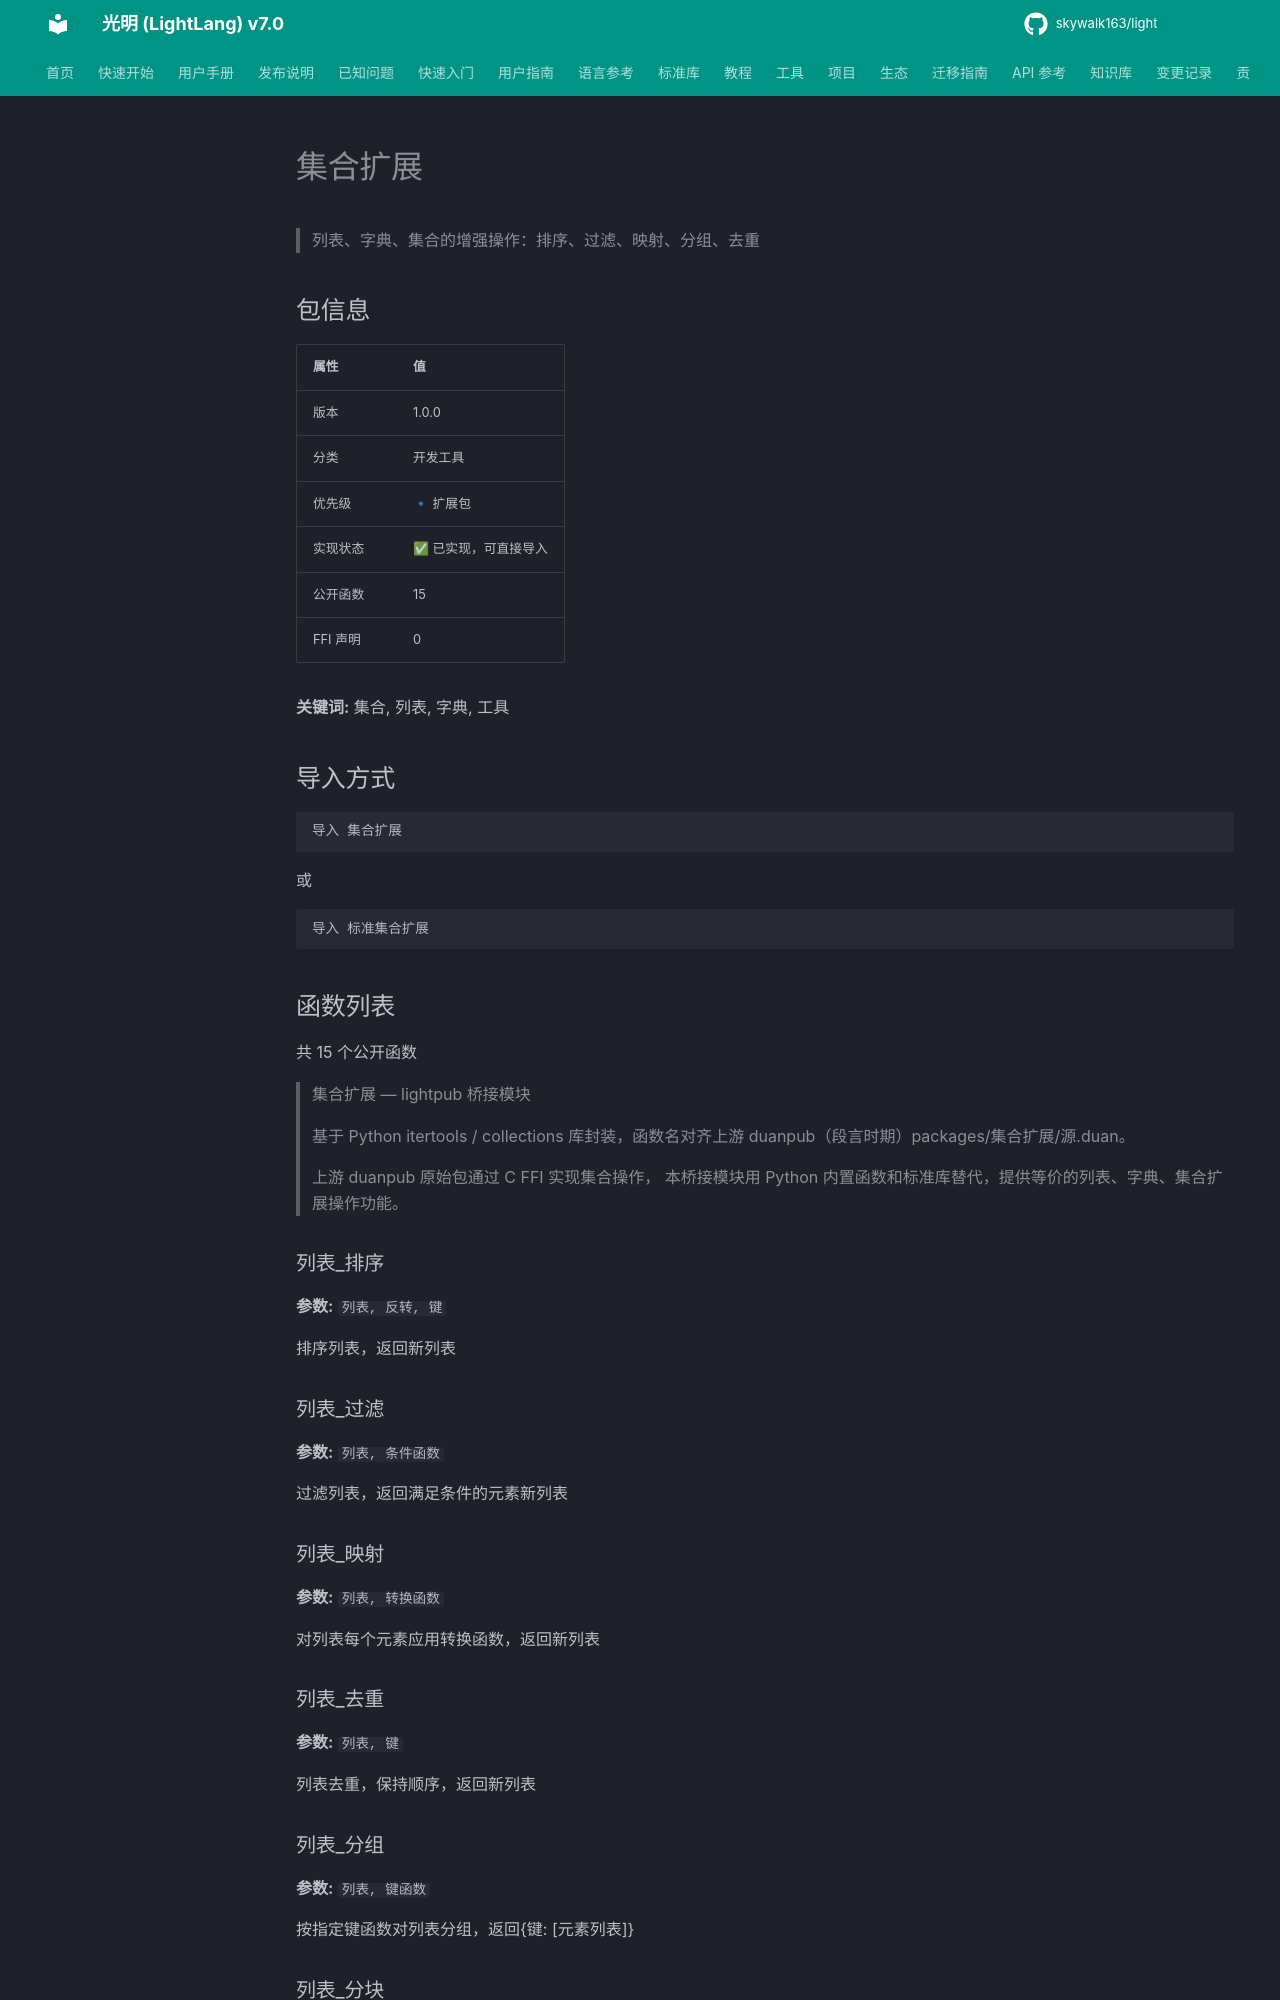

repository: skywalk163/light · page: lightpub/集合扩展/index.html · generator: mkdocs

# 集合扩展

> 列表、字典、集合的增强操作：排序、过滤、映射、分组、去重

## 包信息

| 属性 | 值 |
|------|-----|
| 版本 | 1.0.0 |
| 分类 | 开发工具 |
| 优先级 | 🔹 扩展包 |
| 实现状态 | ✅ 已实现，可直接导入 |
| 公开函数 | 15 |
| FFI 声明 | 0 |

**关键词:** 集合, 列表, 字典, 工具

## 导入方式

```light
导入 集合扩展
```

或

```light
导入 标准集合扩展
```

## 函数列表

共 15 个公开函数

> 集合扩展 — lightpub 桥接模块
> 
> 基于 Python itertools / collections 库封装，函数名对齐上游 duanpub（段言时期）packages/集合扩展/源.duan。
> 
> 上游 duanpub 原始包通过 C FFI 实现集合操作，
> 本桥接模块用 Python 内置函数和标准库替代，提供等价的列表、字典、集合扩展操作功能。

### 列表_排序

**参数:** `列表, 反转, 键`

排序列表，返回新列表

### 列表_过滤

**参数:** `列表, 条件函数`

过滤列表，返回满足条件的元素新列表

### 列表_映射

**参数:** `列表, 转换函数`

对列表每个元素应用转换函数，返回新列表

### 列表_去重

**参数:** `列表, 键`

列表去重，保持顺序，返回新列表
